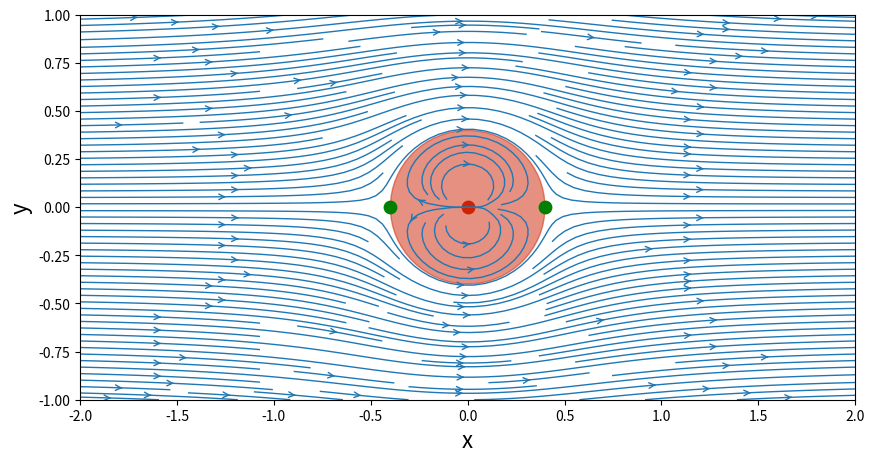
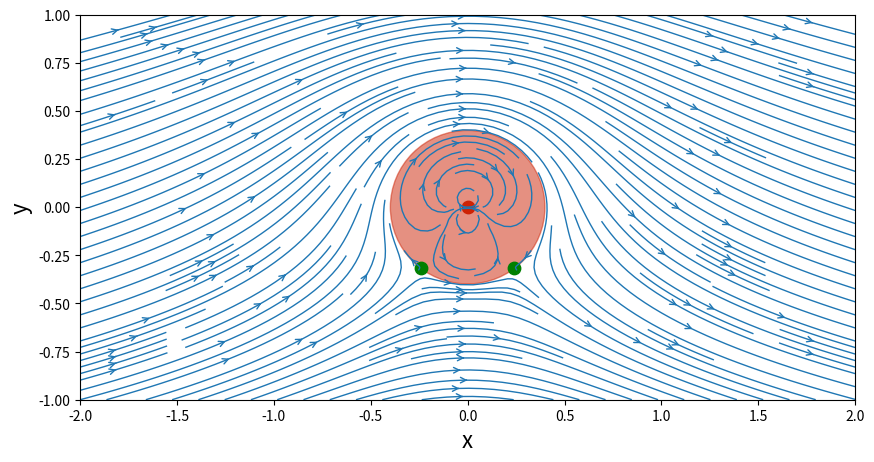
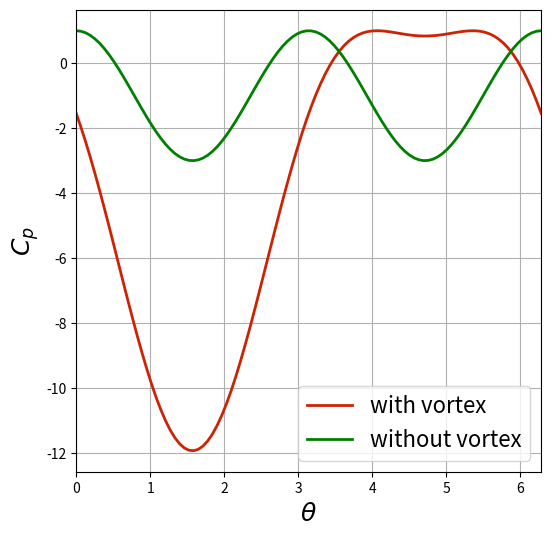

These charts were generated, in order, by the following Python code:
import numpy as np
import matplotlib.pyplot as plt
from math import *
plt.close('all')
N = 50                            # Number of points in each direction
xStart,xEnd = -2.0,2.0            # x-direction boundaries
yStart,yEnd = -1.0,1.0            # y-direction boundaries
x = np.linspace(xStart,xEnd,N)    # x 1D-array
y = np.linspace(yStart,yEnd,N)    # y 1D-array
X,Y = np.meshgrid(x,y)            # generation of the mesh grid

kappa = 1.0                    # strength of the doublet
xDoublet,yDoublet = 0.0,0.0    # location of the doublet

Uinf = 1.0        # freestream speed

# function to compute the velocity components of a doublet
def getVelocityDoublet(strength,xd,yd,X,Y):
    u = - strength/(2*pi)*((X-xd)**2-(Y-yd)**2)/((X-xd)**2+(Y-yd)**2)**2
    v = - strength/(2*pi)*2*(X-xd)*(Y-yd)/((X-xd)**2+(Y-yd)**2)**2
    return u,v

# function to compute the stream-function of a doublet
def getStreamFunctionDoublet(strength,xd,yd,X,Y):
    psi = - strength/(2*pi)*(Y-yd)/((X-xd)**2+(Y-yd)**2)
    return psi

# computing the velocity components on the mesh grid
uDoublet,vDoublet = getVelocityDoublet(kappa,xDoublet,yDoublet,X,Y)

# computing the stream-function on the mesh grid
psiDoublet = getStreamFunctionDoublet(kappa,xDoublet,yDoublet,X,Y)

# freestream velocity components
uFreestream = Uinf*np.ones((N,N),dtype=float)
vFreestream = np.zeros((N,N),dtype=float)

# stream-function
psiFreestream = Uinf*Y

# superimposition of the doublet on the freestream flow
u = uFreestream + uDoublet
v = vFreestream + vDoublet
psi = psiFreestream + psiDoublet

# plotting
size = 10
plt.figure(figsize=(size,(yEnd-yStart)/(xEnd-xStart)*size))
plt.xlabel('x',fontsize=16)
plt.ylabel('y',fontsize=16)
plt.xlim(xStart,xEnd)
plt.ylim(yStart,yEnd)
plt.streamplot(X,Y,u,v,\
               density=2.0,linewidth=1,arrowsize=1,arrowstyle='->')
plt.scatter(xDoublet,yDoublet,c='#CD2305',s=80,marker='o')

# cylinder radius
R = sqrt(kappa/(2*pi*Uinf))
circle = plt.Circle((0,0),radius=R,color='#CD2305',alpha=0.5)
plt.gca().add_patch(circle)

# stagnation points
xStagn1,yStagn1 = +sqrt(kappa/(2*pi*Uinf)),0
xStagn2,yStagn2 = -sqrt(kappa/(2*pi*Uinf)),0
plt.scatter([xStagn1,xStagn2],[yStagn1,yStagn2],c='g',s=80,marker='o');

gamma = 4.0                  # strength of the vortex
xVortex,yVortex = 0.0,0.0    # location of the vortex

# function to compute the velocity components of a vortex
def getVelocityVortex(strength,xv,yv,X,Y):
    u = + strength/(2*pi)*(Y-yv)/((X-xv)**2+(Y-yv)**2)
    v = - strength/(2*pi)*(X-xv)/((X-xv)**2+(Y-yv)**2)
    return u,v

# function to compute the stream-function of a vortex
def getStreamFunctionVortex(strength,xv,yv,X,Y):
    psi = strength/(4*pi)*np.log((X-xv)**2+(Y-yv)**2)
    return psi


# computing the velocity components on the mesh grid
uVortex,vVortex = getVelocityVortex(gamma,xVortex,yVortex,X,Y)

# computing the stream-function on the mesh grid
psiVortex = getStreamFunctionVortex(gamma,xVortex,yVortex,X,Y)

# superimposition of the doublet and the vortex on the freestream flow
u = uFreestream + uDoublet +uVortex
v = vFreestream + vDoublet +vVortex
psi = psiFreestream + psiDoublet +psiVortex

# cylinder radius
R = sqrt(kappa/(2*pi*Uinf))

# stagnation points
xStagn1,yStagn1 = +sqrt(R**2-(gamma/(4*pi*Uinf))**2),-gamma/(4*pi*Uinf)
xStagn2,yStagn2 = -sqrt(R**2-(gamma/(4*pi*Uinf))**2),-gamma/(4*pi*Uinf)

# plotting
size = 10
plt.figure(figsize=(size,(yEnd-yStart)/(xEnd-xStart)*size))
plt.xlabel('x',fontsize=16)
plt.ylabel('y',fontsize=16)
plt.xlim(xStart,xEnd)
plt.ylim(yStart,yEnd)
plt.streamplot(X,Y,u,v,\
               density=2.0,linewidth=1,arrowsize=1,arrowstyle='->')
circle = plt.Circle((0,0),radius=R,color='#CD2305',alpha=0.5)
plt.gca().add_patch(circle)
plt.scatter(xVortex,yVortex,c='#CD2305',s=80,marker='o')
plt.scatter([xStagn1,xStagn2],[yStagn1,yStagn2],c='g',s=80,marker='o');

theta = np.linspace(0,2*pi,100)
utheta = -2*Uinf*np.sin(theta)-gamma/(2*pi*R)

Cp = 1 - (utheta/Uinf)**2

# if there was no vortex
utheta_noVortex = -2*Uinf*np.sin(theta)
Cp_noVortex = 1 - (utheta_noVortex/Uinf)**2

# plotting
size = 6
plt.figure(figsize=(size,size))
plt.grid(True)
plt.xlabel(r'$\theta$',fontsize=18)
plt.ylabel(r'$C_p$',fontsize=18)
plt.xlim(theta.min(),theta.max())
plt.plot(theta,Cp,color='#CD2305',linewidth=2,linestyle='-')
plt.plot(theta,Cp_noVortex,color='g',linewidth=2,linestyle='-')
plt.legend(['with vortex','without vortex'],loc='best',prop={'size':16});
plt.show()